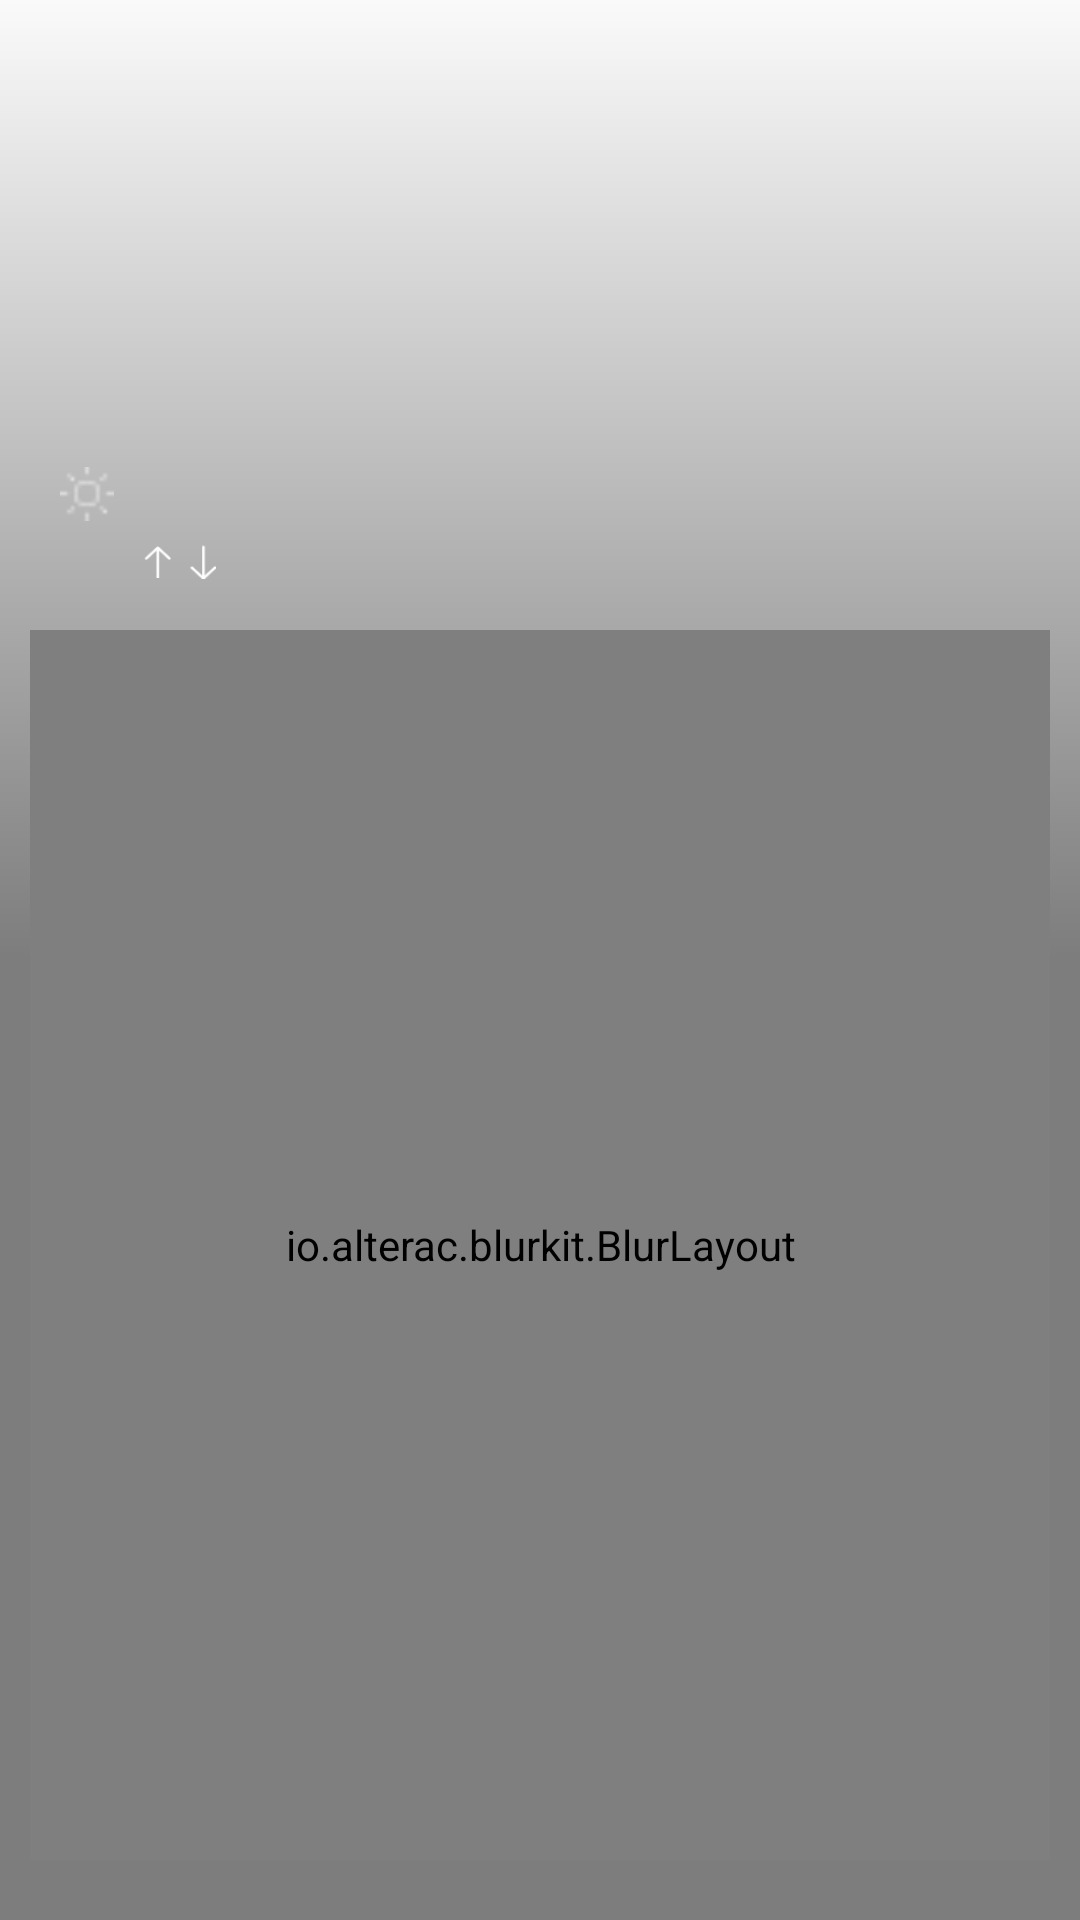

The Android layout XML behind this screen, and the referenced resources:
<!-- AndroidManifest.xml: application theme AppTheme -->
<!-- res/layout/bottom_weather_sheet.xml -->
<?xml version="1.0" encoding="utf-8"?>
<LinearLayout xmlns:android="http://schemas.android.com/apk/res/android"
    xmlns:app="http://schemas.android.com/apk/res-auto"
    android:id="@+id/bottom_sheet"
    android:layout_width="match_parent"
    android:layout_height="match_parent"
    android:orientation="vertical"
    app:behavior_hideable="false"
    android:background="@drawable/black_shape_for_weather"
    app:behavior_peekHeight="200dp"
    app:layout_behavior="com.google.android.material.bottomsheet.BottomSheetBehavior">

    <RelativeLayout
        android:layout_width="match_parent"
        android:layout_height="200dp"
        android:paddingLeft="10dp"
        android:paddingRight="10dp"
        android:paddingBottom="4dp">

        <LinearLayout
            android:layout_width="wrap_content"
            android:layout_height="match_parent"
            android:gravity="bottom"
            android:layout_marginLeft="5dp"
            android:id="@+id/degreesBlock"
            android:orientation="horizontal">

            <TextView
                android:id="@+id/todayDegreesTextView"
                android:layout_width="wrap_content"
                android:layout_height="wrap_content"
                android:layout_marginBottom="-10dp"
                android:background="@android:color/transparent"
                android:gravity="bottom"
                android:text=""
                android:textColor="@android:color/white"
                android:textSize="120sp" />

        </LinearLayout>

        <LinearLayout
            android:layout_width="wrap_content"
            android:layout_height="match_parent"
            android:layout_toEndOf="@+id/degreesBlock"
            android:gravity="bottom"
            android:layout_marginLeft="5dp"
            android:orientation="vertical">

            <LinearLayout
                android:layout_width="wrap_content"
                android:layout_height="wrap_content"
                android:gravity="bottom"
                android:orientation="horizontal">

                <ImageView
                    android:layout_width="18dp"
                    android:layout_height="match_parent"
                    android:src="@drawable/clock1" />

                <TextView
                    android:id="@+id/sunsetTextView"
                    android:layout_width="wrap_content"
                    android:layout_height="match_parent"
                    android:layout_marginLeft="5dp"
                    android:gravity="center"
                    android:text=""
                    android:textColor="#FFFFFF" />
            </LinearLayout>

            <LinearLayout
                android:layout_width="wrap_content"
                android:layout_height="wrap_content"
                android:layout_marginTop="4dp"
                android:gravity="bottom"
                android:orientation="horizontal">

                <ImageView
                    android:layout_width="18dp"
                    android:layout_height="match_parent"
                    android:src="@drawable/sun_little" />

                <TextView
                    android:id="@+id/weatherTypeTextView"
                    android:layout_width="wrap_content"
                    android:layout_height="match_parent"
                    android:layout_marginLeft="5dp"
                    android:gravity="center"
                    android:text=""
                    android:textColor="#FFFFFF" />
            </LinearLayout>

            <LinearLayout
                android:layout_width="wrap_content"
                android:layout_height="18dp"
                android:layout_marginTop="4dp"
                android:gravity="bottom"
                android:orientation="horizontal">

                <LinearLayout
                    android:layout_width="wrap_content"
                    android:layout_height="wrap_content"
                    android:layout_marginLeft="27dp"
                    android:orientation="horizontal">

                    <ImageView
                        android:layout_width="10dp"
                        android:layout_height="match_parent"
                        android:src="@drawable/arrow_up" />

                    <TextView
                        android:id="@+id/maxTempTextView"
                        android:layout_width="wrap_content"
                        android:layout_height="match_parent"
                        android:gravity="center"
                        android:text=""
                        android:textColor="#FFFFFF" />

                </LinearLayout>

                <LinearLayout
                    android:layout_width="wrap_content"
                    android:layout_height="wrap_content"
                    android:layout_marginLeft="5dp"
                    android:orientation="horizontal">

                    <ImageView
                        android:layout_width="10dp"
                        android:layout_height="match_parent"
                        android:src="@drawable/arrow_down" />

                    <TextView
                        android:id="@+id/minTempTextView"
                        android:layout_width="wrap_content"
                        android:layout_height="match_parent"
                        android:gravity="center"
                        android:text=""
                        android:textColor="#FFFFFF" />

                </LinearLayout>

            </LinearLayout>

        </LinearLayout>
    </RelativeLayout>

    <io.alterac.blurkit.BlurLayout
        android:id="@+id/blurLayout"
        android:layout_width="match_parent"
        android:layout_height="match_parent"
        app:blk_blurRadius="10"
        app:blk_downscaleFactor="0.15"
        app:blk_fps="0"
        android:layout_marginLeft="10dp"
        android:layout_marginTop="10dp"
        android:layout_marginRight="10dp"
        android:layout_marginBottom="20dp">

        <LinearLayout
            android:layout_width="match_parent"
            android:layout_height="match_parent"
            android:orientation="vertical"
            android:paddingLeft="15dp"
            android:paddingTop="10dp"
            android:paddingRight="15dp"
            android:paddingBottom="10dp"
            android:background="#70000000">

            <LinearLayout
                android:layout_width="match_parent"
                android:layout_height="wrap_content"
                android:orientation="vertical"
                android:paddingLeft="10dp"
                android:paddingRight="10dp">

                <TextView
                    android:layout_width="wrap_content"
                    android:layout_height="wrap_content"
                    android:text="Прогноз на 10 дней"
                    android:textColor="#ffffff"
                    android:textSize="12sp"
                    android:layout_marginBottom="7dp"/>

                <View
                    android:layout_width="match_parent"
                    android:background="#FFFFFF"
                    android:layout_height="1sp"/>

            </LinearLayout>

            <androidx.recyclerview.widget.RecyclerView
                android:id="@+id/hourly_list"
                android:layout_width="match_parent"
                android:layout_height="wrap_content"
                app:layoutManager="androidx.recyclerview.widget.LinearLayoutManager"
                android:orientation="horizontal">

            </androidx.recyclerview.widget.RecyclerView>

            <LinearLayout
                android:layout_width="match_parent"
                android:layout_height="wrap_content">

                <ListView
                    android:id="@android:id/list"
                    android:layout_width="match_parent"
                    android:layout_height="match_parent"
                    android:divider="@drawable/line_dotted"
                    android:dividerHeight="1dp"
                    android:footerDividersEnabled="false"
                    android:layout_marginTop="10dp"/>

            </LinearLayout>

        </LinearLayout>

    </io.alterac.blurkit.BlurLayout>


</LinearLayout>
<!-- resources referenced by this layout -->
<resources>
  <!-- drawable arrow_down: png bitmap (drawable, 350 bytes) -->
  <!-- drawable arrow_up: png bitmap (drawable, 320 bytes) -->
  <!-- drawable black_shape_for_weather (drawable) -->
  <?xml version="1.0" encoding="utf-8"?>
  <selector xmlns:android="http://schemas.android.com/apk/res/android">
      <item>
          <shape>
              <gradient
                  android:angle="90"
                  android:startColor="#80000000"
                  android:centerColor="#80000000"
                  android:endColor="#00000000"
                  android:type="linear" />
          </shape>
      </item>
  </selector>
  <!-- drawable line_dotted: png bitmap (drawable, 283 bytes) -->
  <!-- drawable sun_little: png bitmap (drawable, 283 bytes) -->
  <style name="AppTheme" parent="Theme.AppCompat.Light">
          
          <item name="colorPrimary">@color/colorPrimary</item>
          <item name="colorPrimaryDark">@color/colorPrimaryDark</item>
          <item name="colorAccent">@color/colorAccent</item>
  
      </style>
  <color name="colorPrimary">#FFFFFF</color>
  <color name="colorPrimaryDark">#FFFFFF</color>
  <color name="colorAccent">#D81B60</color>
</resources>
